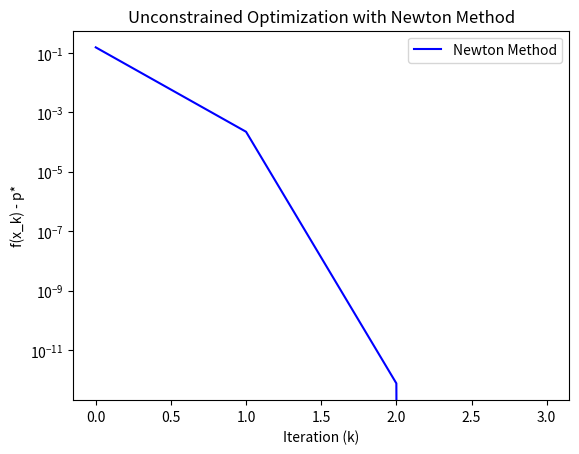

Write the Python code that produced this figure.
import numpy as np
import matplotlib.pyplot as plt

newton_xk = []

def f(x1, x2):
    return np.exp(x1 + 3 * x2 - 0.1) + np.exp(x1 - 3 * x2 - 0.1) + np.exp(-x1 - 0.1)


def Gradient(x1, x2):
    return np.array([np.exp(x1 + 3 * x2 - 0.1) + np.exp(x1 - 3 * x2 - 0.1) - np.exp(-x1 - 0.1),
                     3 * np.exp(x1 + 3 * x2 - 0.1) - 3 * np.exp(x1 - 3 * x2 - 0.1)])


def Hessian(x1, x2):  
    return np.array([[np.exp(x1 + 3 * x2 - 0.1) + np.exp(x1 - 3 * x2 - 0.1) + np.exp(-x1 - 0.1),
                      3 * np.exp(x1 + 3 * x2 - 0.1) - 3 * np.exp(x1 - 3 * x2 - 0.1)],
                     [3 * np.exp(x1 + 3 * x2 - 0.1) - 3 * np.exp(x1 - 3 * x2 - 0.1),
                      9 * np.exp(x1 + 3 * x2 - 0.1) + 9 * np.exp(x1 - 3 * x2 - 0.1)]])


def NewtonStep(x1, x2):
    grad = Gradient(x1, x2)
    hess = Hessian(x1, x2)
    step = np.linalg.solve(hess, -grad)
    return step


def NewtonDecrement(grad, step):
    return -grad @ step

def BacktrackingLineSearch(step, grad, x, alpha=0.1, beta=0.7):
    t = 1
    while f(x[0] + t * step[0], x[1] + t * step[1]) > f(x[0], x[1]) + alpha * t * np.dot(grad, step):
        t *= beta
    return t

def NewtonMethod(x_init, tol=10e-15, max_iter=50):
    p = f(-0.5 * np.log(2), 0)
    x = np.array(x_init, dtype=float)  
    for i in range(max_iter):
        grad = Gradient(x[0], x[1])
        step = NewtonStep(x[0], x[1])
        lambda_sq = NewtonDecrement(grad, step)
        newton_xk.append((f(x[0], x[1]) - p).item())
        if lambda_sq / 2 <= tol:
            print(f"Converged in {i} iterations.")
            return x
        t = BacktrackingLineSearch(step, grad, x)
        x += t * step
    print("Reached maximum iterations.")
    return x

def PlotLines():
    plt.plot(newton_xk, label='Newton Method', color='blue')
    plt.xlabel('Iteration (k)')
    plt.ylabel('f(x_k) - p*')
    plt.title('Unconstrained Optimization with Newton Method')
    plt.yscale('log')  # Set y-axis to logarithmic scale
    plt.legend()
    plt.show()



def main():
    x_start = [0.0, 0.0]
    x_min = NewtonMethod(x_start)
    print("Minimizer found at:", x_min)
    print("Function value at minimizer:", f(x_min[0], x_min[1]))
    PlotLines()

if __name__ == "__main__":
    main()
